Run: headless pygame with SDL's dummy video driver; simulated clock (each Clock.tick advances the game by its frame time, no real sleeping); random seed 0; keys injected as events and as key.get_pressed() state; mouse plan: one left click at the window centre at the start of phase 2, then a move to the lower-right quarter at the start of phase 3.
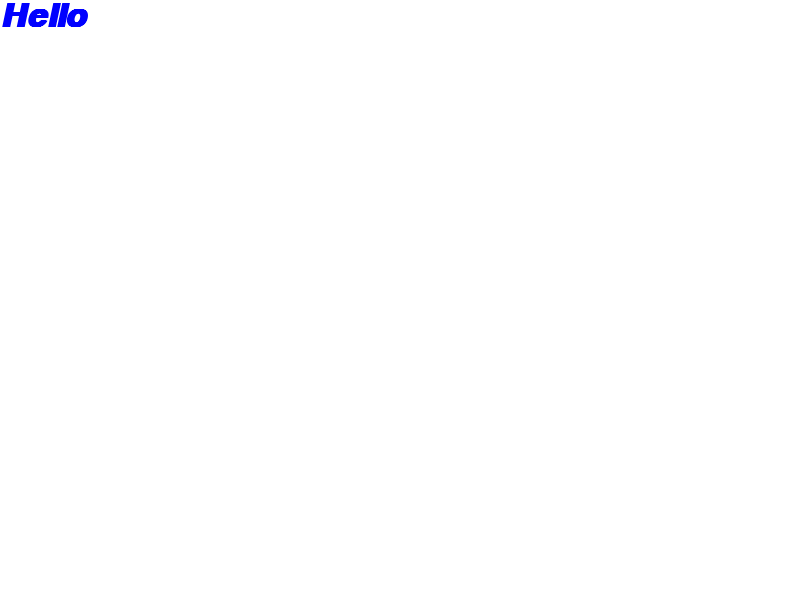
Frame 1 of 4 · flips 1–60 · no input
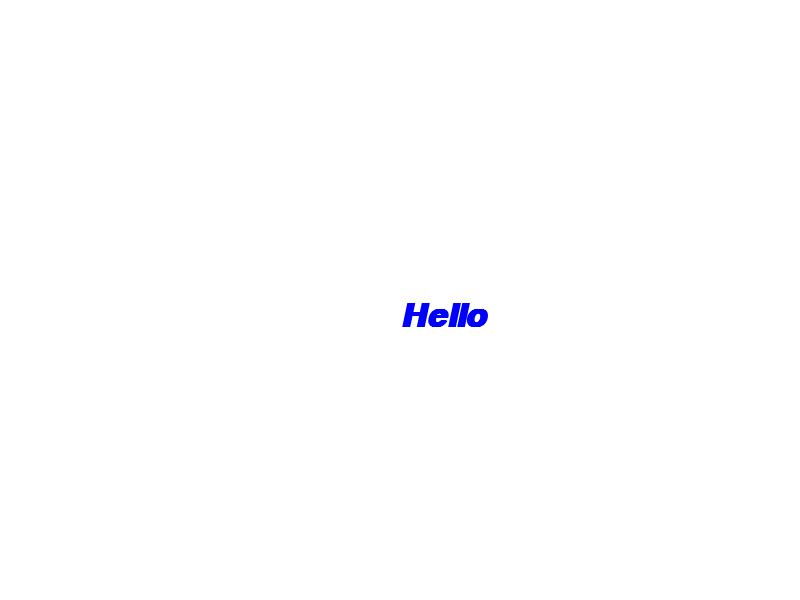
Frame 2 of 4 · flips 61–180 · clicked the window centre · tapped SPACE, RETURN · held RIGHT (→), D
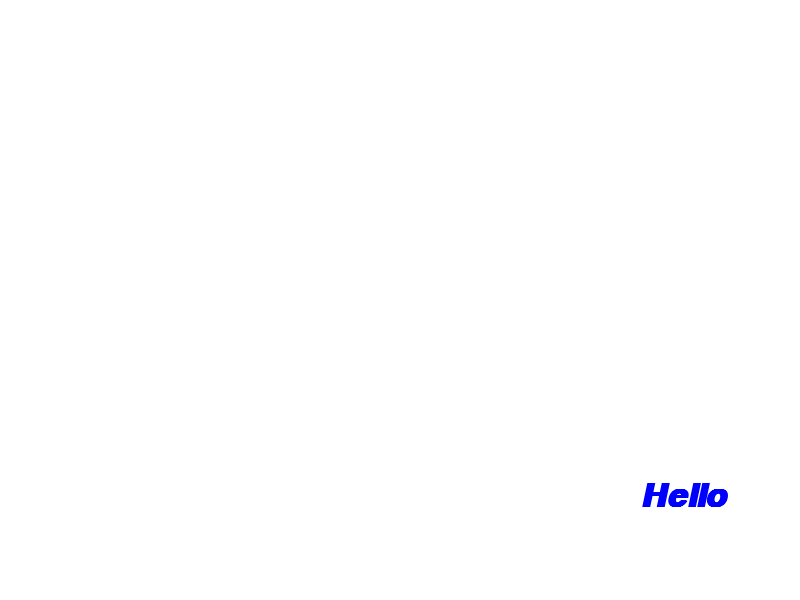
Frame 3 of 4 · flips 181–300 · moved the mouse to the lower-right quarter · held DOWN (↓), S
Frame 4 of 4 · flips 301–420 · held LEFT (←), A, UP (↑), W · screen unchanged from frame 3, image omitted

The pygame program that drew these frames:

import pygame
import sys
from pygame.locals import *

pygame.init()

screen = pygame.display.set_mode((800, 600))
run = True
background = (255, 255, 255)
font = pygame.font.SysFont('Myriad Pro', 48, 1, 1)
text = font.render('Hello', 1, (0, 0, 255), (255, 255, 255))
clock = pygame.time.Clock()
text_size = text.get_size()

while run:
    clock.tick(40)
    for event in pygame.event.get():
        if event.type == pygame.QUIT:
            run = False

    mouse_position = pygame.mouse.get_pos()
    x, y = mouse_position

    screen.fill(background)
    pygame.display.set_caption('Game')

    if x+text_size[0] > 800:
        x = 800-text_size[0]

    if y+text_size[1] > 600:
        y = 600-text_size[1]

    screen.blit(text, (x, y))
    pygame.display.update()


pygame.quit()
